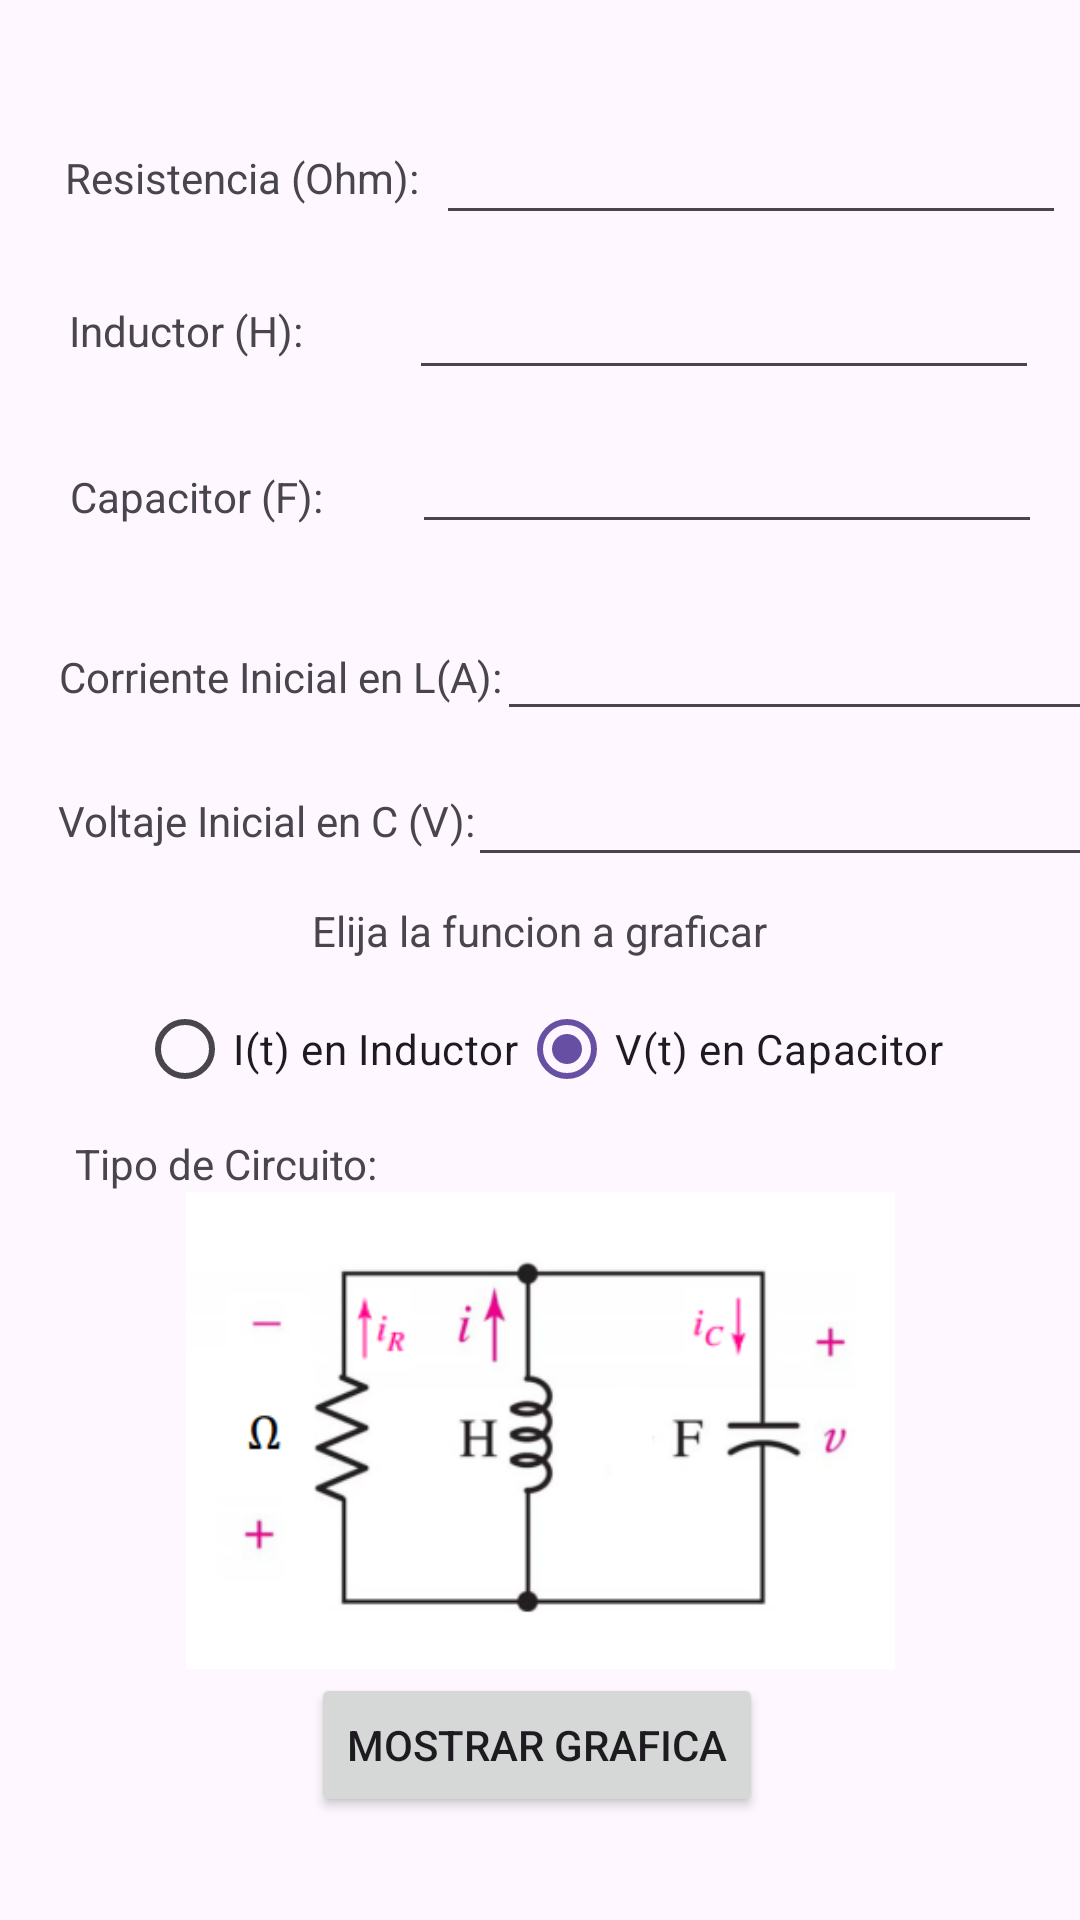

Android layout source for this screen:
<!-- AndroidManifest.xml: application theme Theme.CircuitoRLC -->
<!-- res/layout/activity_datos.xml -->
<?xml version="1.0" encoding="utf-8"?>
<androidx.constraintlayout.widget.ConstraintLayout xmlns:android="http://schemas.android.com/apk/res/android"
    xmlns:app="http://schemas.android.com/apk/res-auto"
    xmlns:tools="http://schemas.android.com/tools"
    android:layout_width="match_parent"
    android:layout_height="match_parent"
    tools:context=".DatosActivity">

    <TextView
        android:id="@+id/LblTipoCircuito"
        android:layout_width="wrap_content"
        android:layout_height="wrap_content"
        android:text="@string/TipoCircuito"
        app:layout_constraintBottom_toBottomOf="parent"
        app:layout_constraintEnd_toEndOf="parent"
        app:layout_constraintHorizontal_bias="0.097"
        app:layout_constraintStart_toStartOf="parent"
        app:layout_constraintTop_toTopOf="parent"
        app:layout_constraintVertical_bias="0.609" />

    <TextView
        android:id="@+id/LblCapacitor"
        android:layout_width="wrap_content"
        android:layout_height="wrap_content"
        android:text="@string/Capacitor"
        app:layout_constraintBottom_toBottomOf="parent"
        app:layout_constraintEnd_toEndOf="parent"
        app:layout_constraintHorizontal_bias="0.085"
        app:layout_constraintStart_toStartOf="parent"
        app:layout_constraintTop_toTopOf="parent"
        app:layout_constraintVertical_bias="0.251" />

    <EditText
        android:id="@+id/TxtResistencia"
        android:layout_width="wrap_content"
        android:layout_height="wrap_content"
        android:ems="10"
        android:inputType="number|numberDecimal|numberSigned"
        android:text=""
        app:layout_constraintBottom_toBottomOf="parent"
        app:layout_constraintEnd_toEndOf="parent"
        app:layout_constraintHorizontal_bias="0.551"
        app:layout_constraintStart_toEndOf="@+id/lblResistencia"
        app:layout_constraintTop_toTopOf="parent"
        app:layout_constraintVertical_bias="0.062" />

    <TextView
        android:id="@+id/LblCorrienteInicial"
        android:layout_width="wrap_content"
        android:layout_height="wrap_content"
        android:text="@string/Corriente"
        app:layout_constraintBottom_toBottomOf="parent"
        app:layout_constraintEnd_toEndOf="parent"
        app:layout_constraintHorizontal_bias="0.093"
        app:layout_constraintStart_toStartOf="parent"
        app:layout_constraintTop_toTopOf="parent"
        app:layout_constraintVertical_bias="0.348" />

    <TextView
        android:id="@+id/LblVoltajeInicial"
        android:layout_width="wrap_content"
        android:layout_height="wrap_content"
        android:text="@string/Voltaje"
        app:layout_constraintBottom_toBottomOf="parent"
        app:layout_constraintEnd_toEndOf="parent"
        app:layout_constraintHorizontal_bias="0.088"
        app:layout_constraintStart_toStartOf="parent"
        app:layout_constraintTop_toTopOf="parent"
        app:layout_constraintVertical_bias="0.425" />

    <TextView
        android:id="@+id/LblInductor"
        android:layout_width="wrap_content"
        android:layout_height="wrap_content"
        android:text="@string/Inductor"
        app:layout_constraintBottom_toBottomOf="parent"
        app:layout_constraintEnd_toEndOf="parent"
        app:layout_constraintHorizontal_bias="0.081"
        app:layout_constraintStart_toStartOf="parent"
        app:layout_constraintTop_toTopOf="parent"
        app:layout_constraintVertical_bias="0.162" />

    <EditText
        android:id="@+id/TxtVoltaje"
        android:layout_width="wrap_content"
        android:layout_height="wrap_content"
        android:ems="10"
        android:inputType="number|numberDecimal|numberSigned"
        android:text=""
        app:layout_constraintBottom_toBottomOf="parent"
        app:layout_constraintEnd_toEndOf="parent"
        app:layout_constraintHorizontal_bias="0.315"
        app:layout_constraintStart_toEndOf="@+id/LblVoltajeInicial"
        app:layout_constraintTop_toTopOf="parent"
        app:layout_constraintVertical_bias="0.419" />

    <EditText
        android:id="@+id/TxtInductor"
        android:layout_width="wrap_content"
        android:layout_height="wrap_content"
        android:ems="10"
        android:inputType="number|numberDecimal|numberSigned"
        android:text=""
        app:layout_constraintBottom_toBottomOf="parent"
        app:layout_constraintEnd_toEndOf="parent"
        app:layout_constraintHorizontal_bias="0.721"
        app:layout_constraintStart_toEndOf="@+id/LblInductor"
        app:layout_constraintTop_toTopOf="parent"
        app:layout_constraintVertical_bias="0.148" />

    <EditText
        android:id="@+id/TxtCapacitor"
        android:layout_width="wrap_content"
        android:layout_height="wrap_content"
        android:ems="10"
        android:inputType="number|numberDecimal|numberSigned"
        android:text=""
        app:layout_constraintBottom_toBottomOf="parent"
        app:layout_constraintEnd_toEndOf="parent"
        app:layout_constraintHorizontal_bias="0.702"
        app:layout_constraintStart_toEndOf="@+id/LblCapacitor"
        app:layout_constraintTop_toTopOf="parent"
        app:layout_constraintVertical_bias="0.234" />

    <EditText
        android:id="@+id/TxtCorriente"
        android:layout_width="wrap_content"
        android:layout_height="wrap_content"
        android:ems="10"
        android:inputType="number|numberDecimal|numberSigned"
        android:text=""
        app:layout_constraintBottom_toBottomOf="parent"
        app:layout_constraintEnd_toEndOf="parent"
        app:layout_constraintHorizontal_bias="0.103"
        app:layout_constraintStart_toEndOf="@+id/LblCorrienteInicial"
        app:layout_constraintTop_toTopOf="parent"
        app:layout_constraintVertical_bias="0.338" />

    <TextView
        android:id="@+id/lblResistencia"
        android:layout_width="wrap_content"
        android:layout_height="wrap_content"
        android:text="@string/Resistencia"
        app:layout_constraintBottom_toBottomOf="parent"
        app:layout_constraintEnd_toEndOf="parent"
        app:layout_constraintHorizontal_bias="0.089"
        app:layout_constraintStart_toStartOf="parent"
        app:layout_constraintTop_toTopOf="parent"
        app:layout_constraintVertical_bias="0.08" />

    <TextView
        android:id="@+id/LblCircuito"
        android:layout_width="wrap_content"
        android:layout_height="wrap_content"
        android:text=""
        app:layout_constraintBottom_toBottomOf="parent"
        app:layout_constraintEnd_toEndOf="parent"
        app:layout_constraintHorizontal_bias="0.473"
        app:layout_constraintStart_toEndOf="@+id/LblTipoCircuito"
        app:layout_constraintTop_toTopOf="parent"
        app:layout_constraintVertical_bias="0.609" />

    <Button
        android:id="@+id/btnGraficar"
        android:layout_width="wrap_content"
        android:layout_height="wrap_content"
        android:text="@string/Btn_Calcular"
        app:layout_constraintBottom_toBottomOf="parent"
        app:layout_constraintEnd_toEndOf="parent"
        app:layout_constraintHorizontal_bias="0.496"
        app:layout_constraintStart_toStartOf="parent"
        app:layout_constraintTop_toTopOf="parent"
        app:layout_constraintVertical_bias="0.942" />

    <ImageView
        android:id="@+id/FotoCircuito"
        android:layout_width="351dp"
        android:layout_height="159dp"
        app:layout_constraintBottom_toBottomOf="parent"
        app:layout_constraintEnd_toEndOf="parent"
        app:layout_constraintStart_toStartOf="parent"
        app:layout_constraintTop_toTopOf="parent"
        app:layout_constraintVertical_bias="0.826"
        app:srcCompat="@drawable/paralelo" />

    <androidx.constraintlayout.widget.Guideline
        android:id="@+id/guideline"
        android:layout_width="wrap_content"
        android:layout_height="wrap_content"
        android:orientation="horizontal"
        app:layout_constraintGuide_begin="20dp" />

    <androidx.constraintlayout.widget.Barrier
        android:id="@+id/barrier"
        android:layout_width="wrap_content"
        android:layout_height="wrap_content"
        app:barrierDirection="left"
        app:constraint_referenced_ids="TxtVoltaje,TxtCorriente,TxtCapacitor,TxtInductor,TxtResistencia" />

    <androidx.constraintlayout.widget.Guideline
        android:id="@+id/guideline2"
        android:layout_width="wrap_content"
        android:layout_height="wrap_content"
        android:orientation="vertical"
        app:layout_constraintGuide_begin="20dp" />

    <RadioGroup
        android:id="@+id/rgroup"
        android:layout_width="wrap_content"
        android:layout_height="wrap_content"
        android:orientation="horizontal"
        app:layout_constraintBottom_toBottomOf="parent"
        app:layout_constraintEnd_toEndOf="parent"
        app:layout_constraintStart_toStartOf="parent"
        app:layout_constraintTop_toTopOf="parent"
        app:layout_constraintVertical_bias="0.550" >

        <RadioButton
            android:id="@+id/rbInductorI"
            android:layout_width="match_parent"
            android:layout_height="wrap_content"
            android:text="@string/rbCorriente" />

        <RadioButton
            android:id="@+id/rbCapactorV"
            android:layout_width="match_parent"
            android:layout_height="wrap_content"
            android:text="@string/rbVolt"
            android:checked="true"/>
    </RadioGroup>

    <TextView
        android:id="@+id/textView"
        android:layout_width="wrap_content"
        android:layout_height="wrap_content"
        android:text="@string/seleccion"
        app:layout_constraintBottom_toBottomOf="parent"
        app:layout_constraintEnd_toEndOf="parent"
        app:layout_constraintStart_toStartOf="parent"
        app:layout_constraintTop_toTopOf="parent"
        app:layout_constraintVertical_bias="0.484" />

</androidx.constraintlayout.widget.ConstraintLayout>
<!-- resources referenced by this layout -->
<resources>
  <!-- drawable paralelo: png bitmap (drawable, 22781 bytes) -->
  <string name="Btn_Calcular">Mostrar grafica</string>
  <string name="Capacitor">Capacitor (F):</string>
  <string name="Corriente">Corriente Inicial en L(A):</string>
  <string name="Inductor">Inductor (H):</string>
  <string name="Resistencia">Resistencia (Ohm):</string>
  <string name="TipoCircuito">Tipo de Circuito:</string>
  <string name="Voltaje">Voltaje Inicial en C (V):</string>
  <string name="rbCorriente">I(t) en Inductor</string>
  <string name="rbVolt">V(t) en Capacitor</string>
  <string name="seleccion">Elija la funcion a graficar</string>
  <style name="Theme.CircuitoRLC" parent="Base.Theme.CircuitoRLC" />
  <style name="Base.Theme.CircuitoRLC" parent="Theme.Material3.DayNight.NoActionBar">
          
          
      </style>
</resources>
